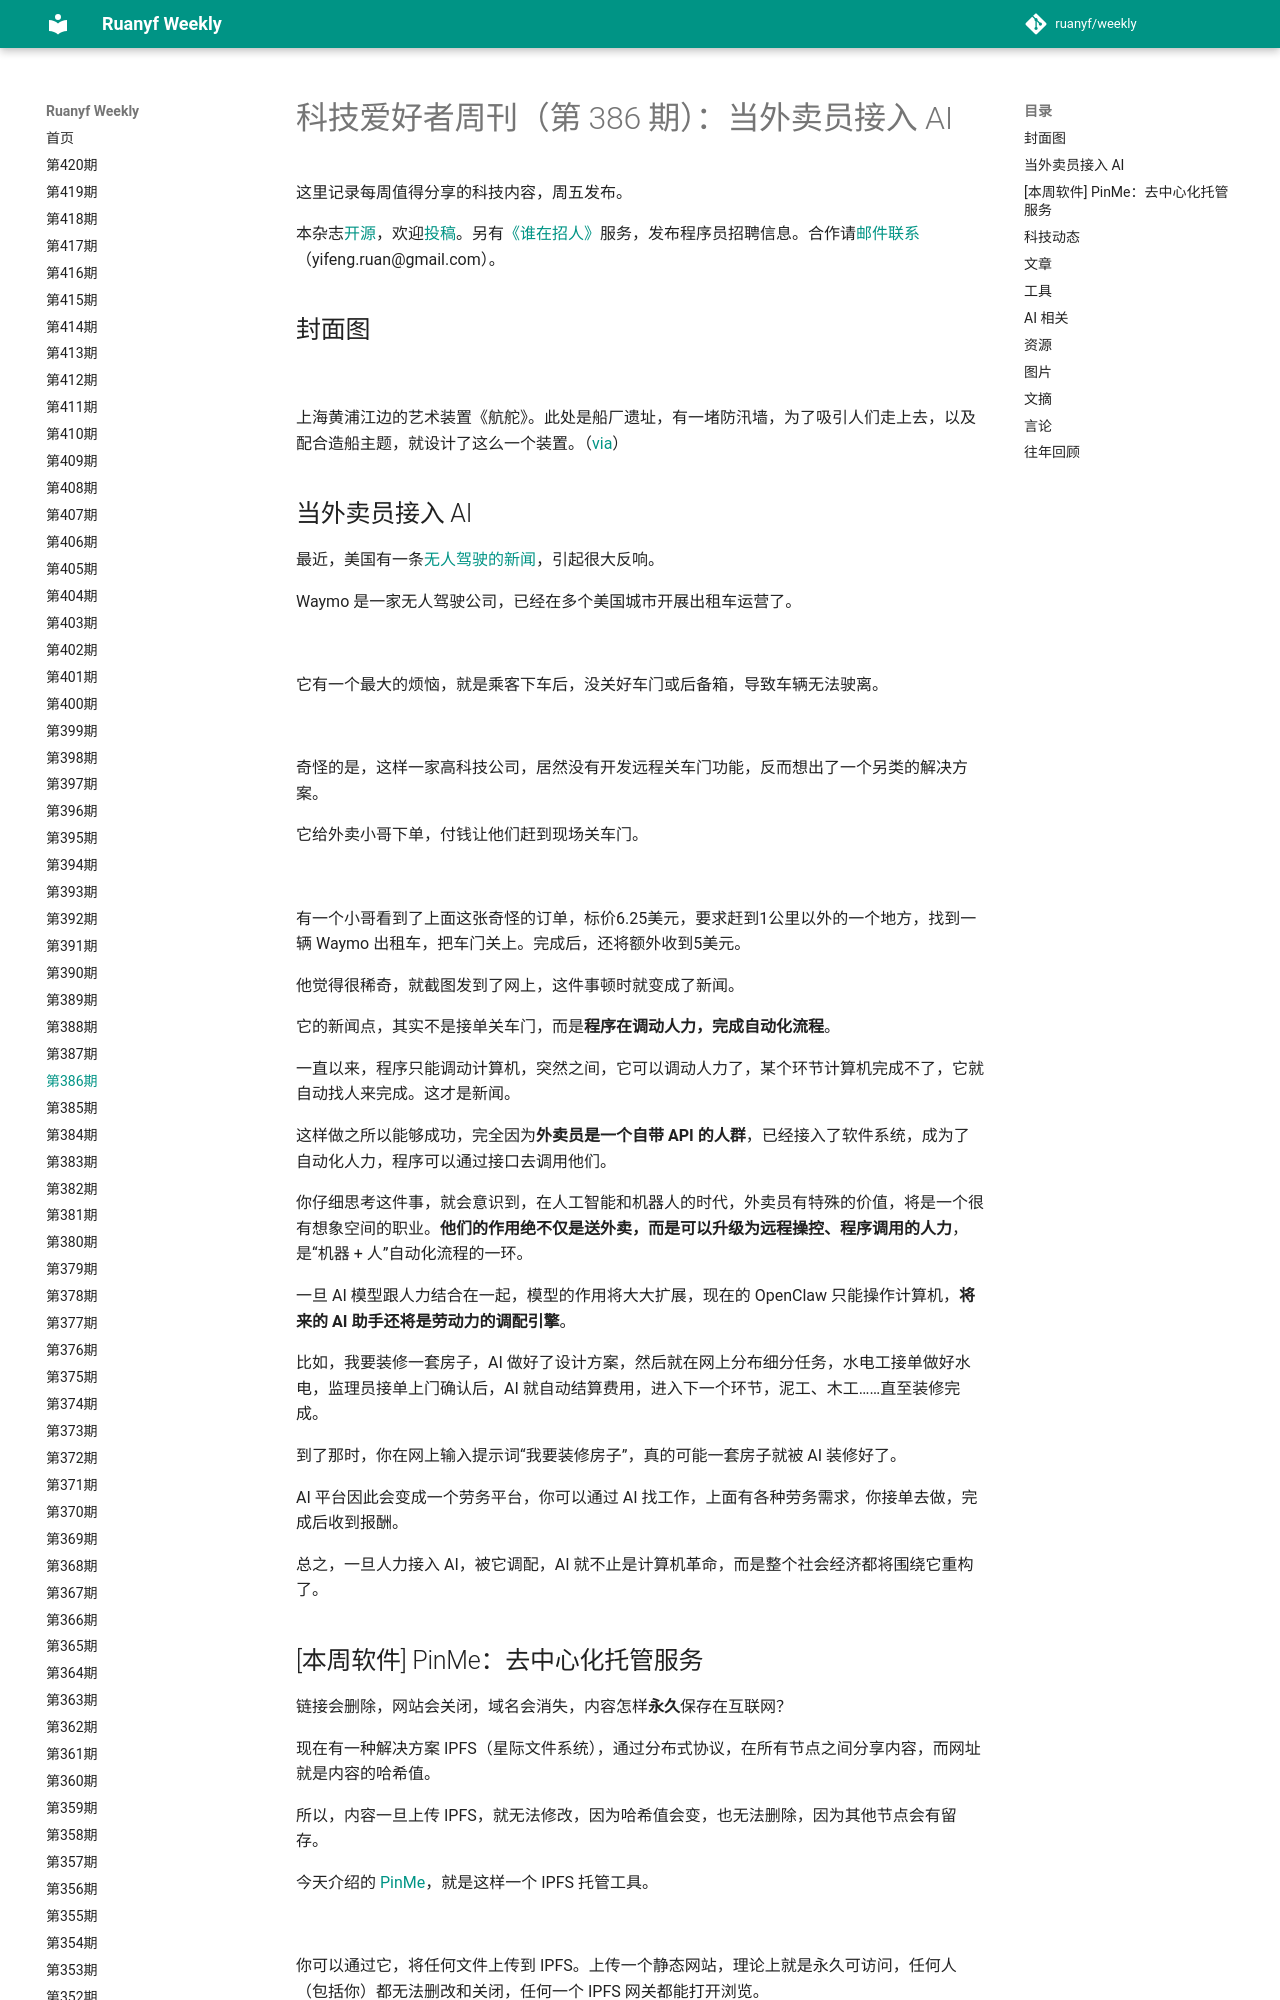

repository: xanxushu/weekly · page: issue-386/index.html · generator: mkdocs

# 科技爱好者周刊（第 386 期）：当外卖员接入 AI

这里记录每周值得分享的科技内容，周五发布。

本杂志[开源](https://github.com/ruanyf/weekly)，欢迎[投稿](https://github.com/ruanyf/weekly/issues)。另有[《谁在招人》](https://github.com/ruanyf/weekly/issues/8882)服务，发布程序员招聘信息。合作请[邮件联系](mailto:yifeng.ruan@gmail.com)（yifeng.ruan@gmail.com）。

## 封面图

![](https://cdn.beekka.com/blogimg/asset/202602/bg2026020702.webp)

上海黄浦江边的艺术装置《航舵》。此处是船厂遗址，有一堵防汛墙，为了吸引人们走上去，以及配合造船主题，就设计了这么一个装置。（[via](https://www.gooood.cn/shanghai-urban-space-art-season-susas-2025-by-shanghai-summits-architecture.htm)）

## 当外卖员接入 AI

最近，美国有一条[无人驾驶的新闻](https://www.cnbc.com/2026/02/12/waymo-is-paying-doordash-gig-workers-to-close-its-robotaxi-doors.html)，引起很大反响。

Waymo 是一家无人驾驶公司，已经在多个美国城市开展出租车运营了。

![](https://cdn.beekka.com/blogimg/asset/202602/bg2026021608.webp)

它有一个最大的烦恼，就是乘客下车后，没关好车门或后备箱，导致车辆无法驶离。

![](https://cdn.beekka.com/blogimg/asset/202602/bg2026021610.webp)

奇怪的是，这样一家高科技公司，居然没有开发远程关车门功能，反而想出了一个另类的解决方案。

它给外卖小哥下单，付钱让他们赶到现场关车门。

![](https://cdn.beekka.com/blogimg/asset/202602/bg2026021609.webp)

有一个小哥看到了上面这张奇怪的订单，标价6.25美元，要求赶到1公里以外的一个地方，找到一辆 Waymo 出租车，把车门关上。完成后，还将额外收到5美元。

他觉得很稀奇，就截图发到了网上，这件事顿时就变成了新闻。

它的新闻点，其实不是接单关车门，而是**程序在调动人力，完成自动化流程**。

一直以来，程序只能调动计算机，突然之间，它可以调动人力了，某个环节计算机完成不了，它就自动找人来完成。这才是新闻。

这样做之所以能够成功，完全因为**外卖员是一个自带 API 的人群**，已经接入了软件系统，成为了自动化人力，程序可以通过接口去调用他们。

你仔细思考这件事，就会意识到，在人工智能和机器人的时代，外卖员有特殊的价值，将是一个很有想象空间的职业。**他们的作用绝不仅是送外卖，而是可以升级为远程操控、程序调用的人力**，是“机器 + 人”自动化流程的一环。

一旦 AI 模型跟人力结合在一起，模型的作用将大大扩展，现在的 OpenClaw 只能操作计算机，**将来的 AI 助手还将是劳动力的调配引擎**。

比如，我要装修一套房子，AI 做好了设计方案，然后就在网上分布细分任务，水电工接单做好水电，监理员接单上门确认后，AI 就自动结算费用，进入下一个环节，泥工、木工……直至装修完成。

到了那时，你在网上输入提示词“我要装修房子”，真的可能一套房子就被 AI 装修好了。

AI 平台因此会变成一个劳务平台，你可以通过 AI 找工作，上面有各种劳务需求，你接单去做，完成后收到报酬。

总之，一旦人力接入 AI，被它调配，AI 就不止是计算机革命，而是整个社会经济都将围绕它重构了。
